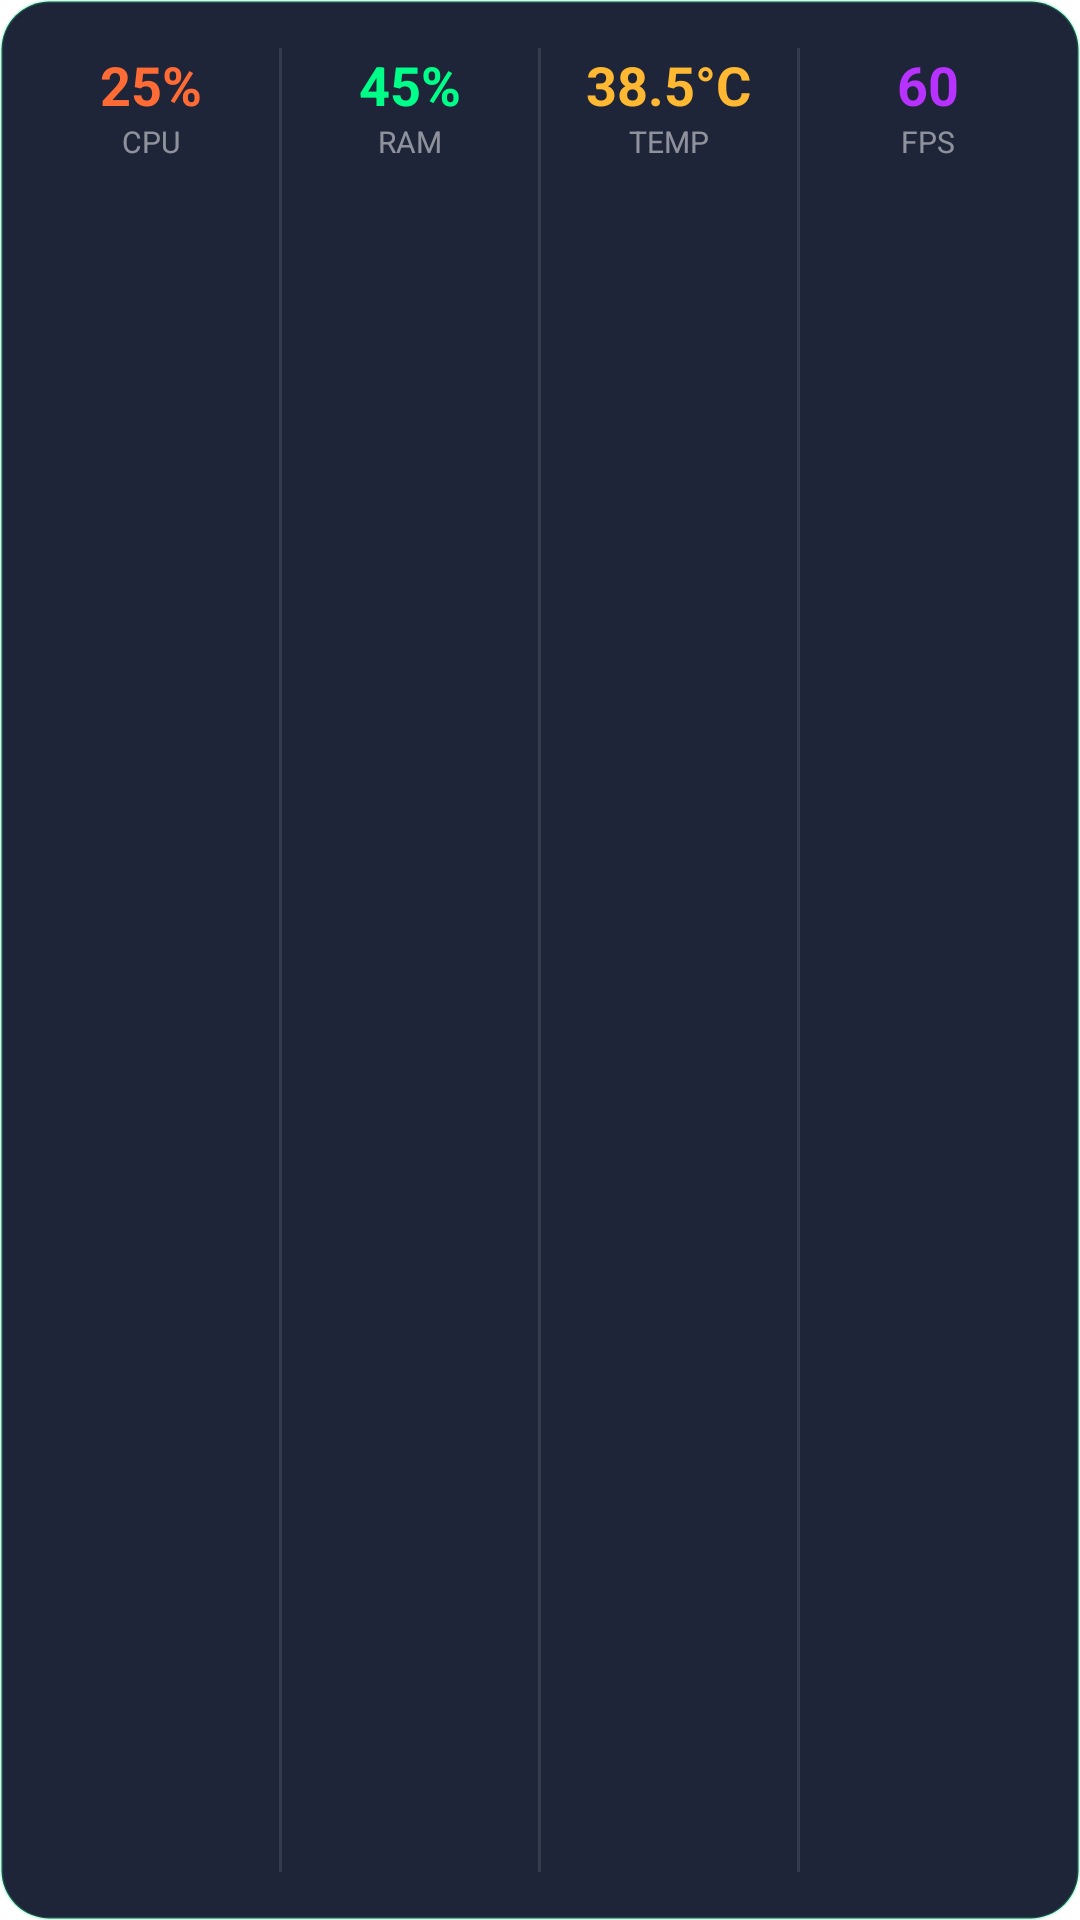

The Android layout XML behind this screen, and the referenced resources:
<!-- AndroidManifest.xml: application theme LaunchTheme -->
<!-- res/layout/gaming_widget_medium.xml -->
<?xml version="1.0" encoding="utf-8"?>
<LinearLayout xmlns:android="http://schemas.android.com/apk/res/android"
    android:layout_width="match_parent"
    android:layout_height="match_parent"
    android:background="@drawable/widget_background"
    android:orientation="horizontal"
    android:padding="16dp">

    <LinearLayout
        android:layout_width="0dp"
        android:layout_height="wrap_content"
        android:layout_weight="1"
        android:gravity="center"
        android:orientation="vertical">

        <TextView
            android:id="@+id/cpu_usage"
            android:layout_width="wrap_content"
            android:layout_height="wrap_content"
            android:text="25%"
            android:textColor="#FF6B35"
            android:textSize="18sp"
            android:textStyle="bold" />

        <TextView
            android:layout_width="wrap_content"
            android:layout_height="wrap_content"
            android:text="CPU"
            android:textColor="#80FFFFFF"
            android:textSize="10sp" />
    </LinearLayout>

    <View
        android:layout_width="1dp"
        android:layout_height="match_parent"
        android:layout_marginHorizontal="8dp"
        android:background="#1AFFFFFF" />

    <LinearLayout
        android:layout_width="0dp"
        android:layout_height="wrap_content"
        android:layout_weight="1"
        android:gravity="center"
        android:orientation="vertical">

        <TextView
            android:id="@+id/ram_usage"
            android:layout_width="wrap_content"
            android:layout_height="wrap_content"
            android:text="45%"
            android:textColor="#00FF88"
            android:textSize="18sp"
            android:textStyle="bold" />

        <TextView
            android:layout_width="wrap_content"
            android:layout_height="wrap_content"
            android:text="RAM"
            android:textColor="#80FFFFFF"
            android:textSize="10sp" />
    </LinearLayout>

    <View
        android:layout_width="1dp"
        android:layout_height="match_parent"
        android:layout_marginHorizontal="8dp"
        android:background="#1AFFFFFF" />

    <LinearLayout
        android:layout_width="0dp"
        android:layout_height="wrap_content"
        android:layout_weight="1"
        android:gravity="center"
        android:orientation="vertical">

        <TextView
            android:id="@+id/temp_value"
            android:layout_width="wrap_content"
            android:layout_height="wrap_content"
            android:text="38.5°C"
            android:textColor="#FFB832"
            android:textSize="18sp"
            android:textStyle="bold" />

        <TextView
            android:layout_width="wrap_content"
            android:layout_height="wrap_content"
            android:text="TEMP"
            android:textColor="#80FFFFFF"
            android:textSize="10sp" />
    </LinearLayout>

    <View
        android:layout_width="1dp"
        android:layout_height="match_parent"
        android:layout_marginHorizontal="8dp"
        android:background="#1AFFFFFF" />

    <LinearLayout
        android:layout_width="0dp"
        android:layout_height="wrap_content"
        android:layout_weight="1"
        android:gravity="center"
        android:orientation="vertical">

        <TextView
            android:id="@+id/fps_value"
            android:layout_width="wrap_content"
            android:layout_height="wrap_content"
            android:text="60"
            android:textColor="#B832FF"
            android:textSize="18sp"
            android:textStyle="bold" />

        <TextView
            android:layout_width="wrap_content"
            android:layout_height="wrap_content"
            android:text="FPS"
            android:textColor="#80FFFFFF"
            android:textSize="10sp" />
    </LinearLayout>

</LinearLayout>
<!-- resources referenced by this layout -->
<resources>
  <!-- drawable widget_background (drawable) -->
  <?xml version="1.0" encoding="utf-8"?>
  <shape xmlns:android="http://schemas.android.com/apk/res/android">
      <solid android:color="#1E2538" />
      <corners android:radius="16dp" />
      <stroke android:width="1dp" android:color="#3300FF88" />
  </shape>
  <style name="LaunchTheme" parent="@android:style/Theme.Light.NoTitleBar">
          
          <item name="android:windowBackground">@drawable/launch_background</item>
          <item name="android:windowFullscreen">false</item>
          <item name="android:windowContentOverlay">@null</item>
      </style>
</resources>
